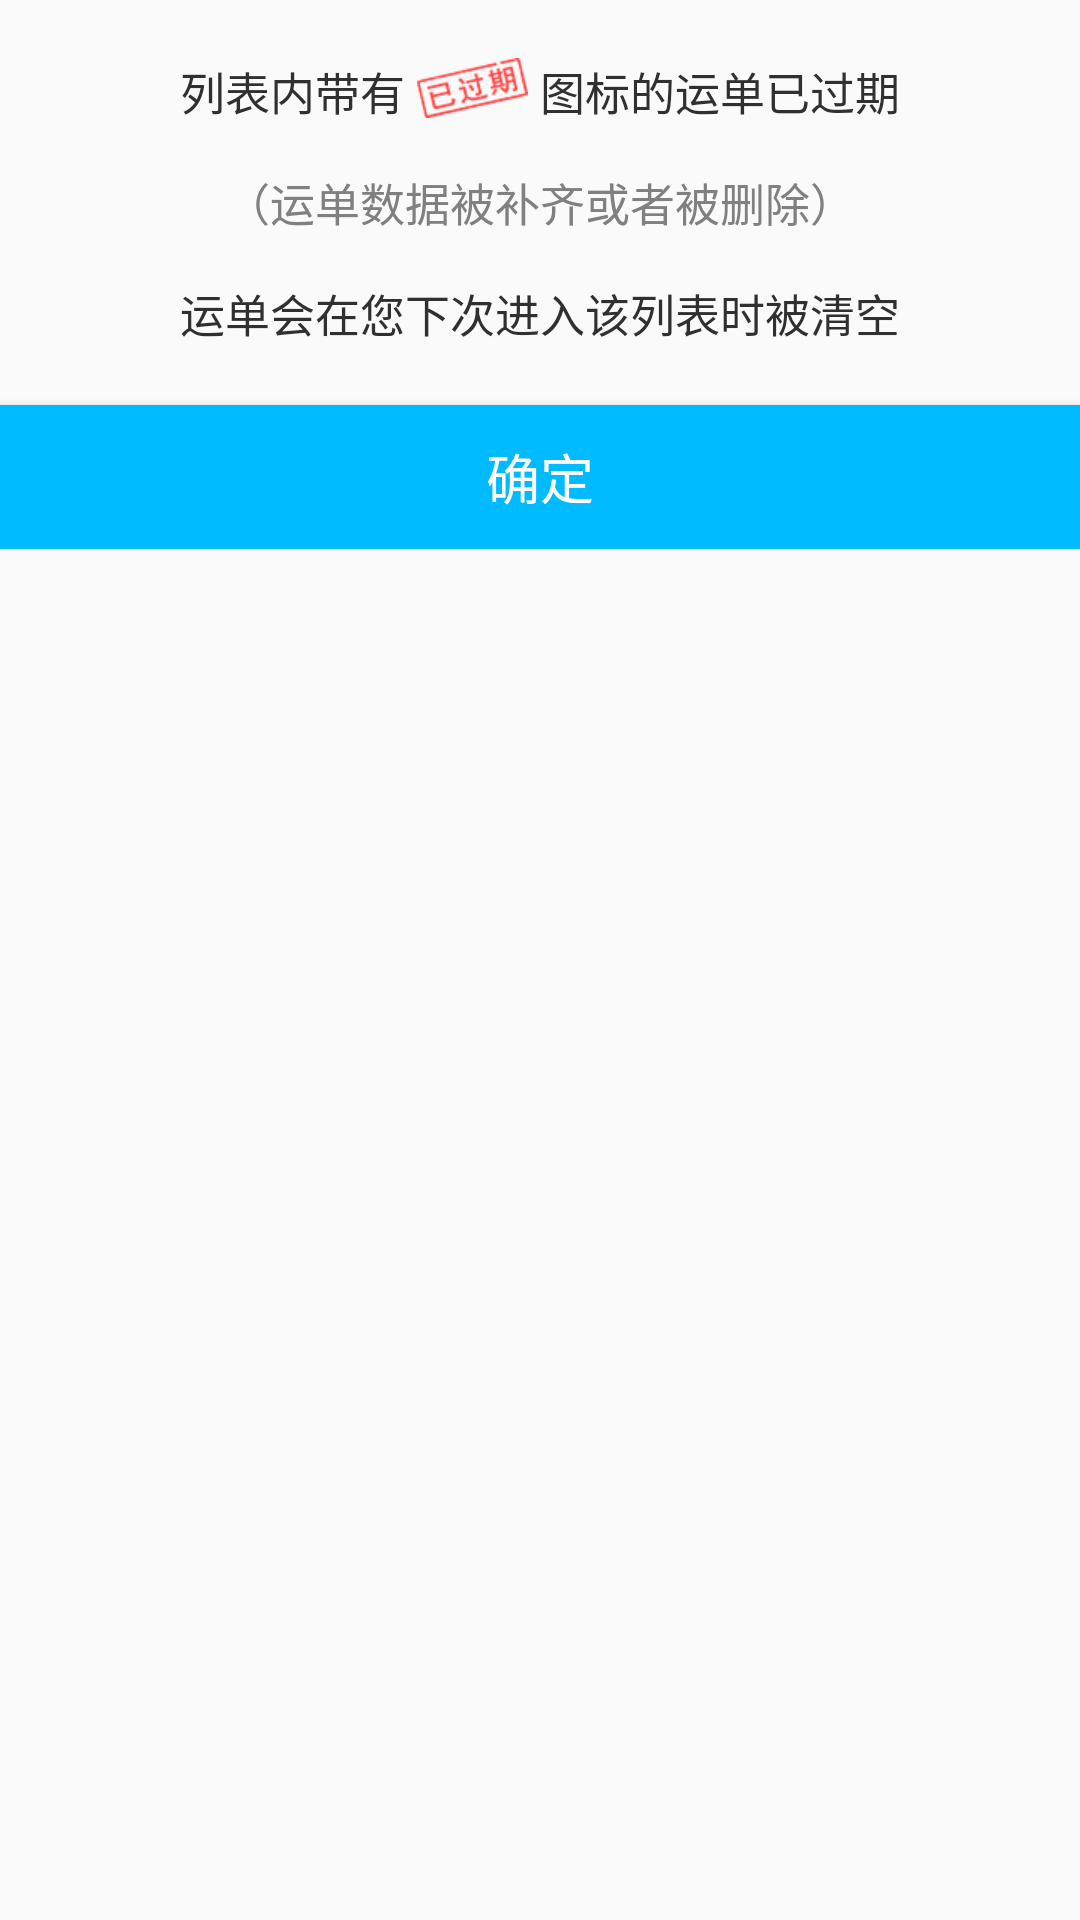

Android layout source for this screen:
<!-- AndroidManifest.xml: application theme AppTheme -->
<!-- res/layout/dialog_tishi_display.xml -->
<?xml version="1.0" encoding="utf-8"?>
<RelativeLayout xmlns:android="http://schemas.android.com/apk/res/android"
                android:layout_width="match_parent"
                android:layout_height="match_parent">
    <LinearLayout
        android:layout_width="match_parent"
        android:layout_height="wrap_content"
        android:orientation="vertical">
        <RelativeLayout
            android:layout_width="match_parent"
            android:layout_height="@dimen/space_135">
            <LinearLayout
                android:layout_width="match_parent"
                android:layout_height="wrap_content"
                android:layout_centerInParent="true"
                android:gravity="center_horizontal"
                android:orientation="vertical">
                <LinearLayout
                    android:layout_width="wrap_content"
                    android:layout_height="wrap_content"
                    android:orientation="horizontal">
                    <TextView
                        android:layout_width="wrap_content"
                        android:layout_height="wrap_content"
                        android:text="@string/activity_display_dialog_t1"
                        android:textColor="@color/color_303030"
                        android:textSize="15sp"/>
                    <ImageView
                        android:layout_width="wrap_content"
                        android:layout_height="wrap_content"
                        android:paddingLeft="@dimen/space_4"
                        android:paddingRight="@dimen/space_4"
                        android:src="@mipmap/display_yiguoqi_xiao"/>
                    <TextView
                        android:layout_width="wrap_content"
                        android:layout_height="wrap_content"
                        android:text="@string/activity_display_dialog_t2"
                        android:textColor="@color/color_303030"
                        android:textSize="15sp"/>
                </LinearLayout>
                <TextView
                    android:layout_width="wrap_content"
                    android:layout_height="wrap_content"
                    android:text="@string/activity_display_dialog_t3"
                    android:layout_marginTop="@dimen/space_15"
                    android:textColor="@color/color_808080"
                    android:textSize="15sp"/>
                <TextView
                    android:layout_width="wrap_content"
                    android:layout_height="wrap_content"
                    android:text="@string/activity_display_dialog_t4"
                    android:layout_marginTop="@dimen/space_15"
                    android:textColor="@color/color_303030"
                    android:textSize="15sp"/>
            </LinearLayout>
        </RelativeLayout>
        <Button
            android:id="@+id/bt_dialogutils_sure_guoqi"
            android:layout_width="match_parent"
            android:layout_height="wrap_content"
            android:background="@color/color_00bbff"
            android:textColor="@color/color_ffffff"
            android:text="@string/sure"
            android:textSize="18sp"/>
    </LinearLayout>
</RelativeLayout>
<!-- resources referenced by this layout -->
<resources>
  <color name="color_00bbff">#00bbff</color>
  <color name="color_303030">#303030</color>
  <color name="color_808080">#808080</color>
  <color name="color_ffffff">#ffffff</color>
  <dimen name="space_135">135dp</dimen>
  <dimen name="space_15">15dp</dimen>
  <dimen name="space_4">4dp</dimen>
  <!-- mipmap display_yiguoqi_xiao: png bitmap (mipmap-xhdpi, 3257 bytes) -->
  <string name="activity_display_dialog_t1">列表内带有</string>
  <string name="activity_display_dialog_t2">图标的运单已过期</string>
  <string name="activity_display_dialog_t3">（运单数据被补齐或者被删除）</string>
  <string name="activity_display_dialog_t4">运单会在您下次进入该列表时被清空</string>
  <string name="sure">确定</string>
  <style name="AppTheme" parent="Theme.AppCompat.Light.NoActionBar">
          
          <item name="colorPrimary">@color/color_00bbff</item>
          <item name="colorPrimaryDark">@color/colorPrimaryDark</item>
          <item name="colorAccent">@color/colorAccent</item>
      </style>
  <color name="colorPrimaryDark">#303F9F</color>
  <color name="colorAccent">#FF4081</color>
</resources>
